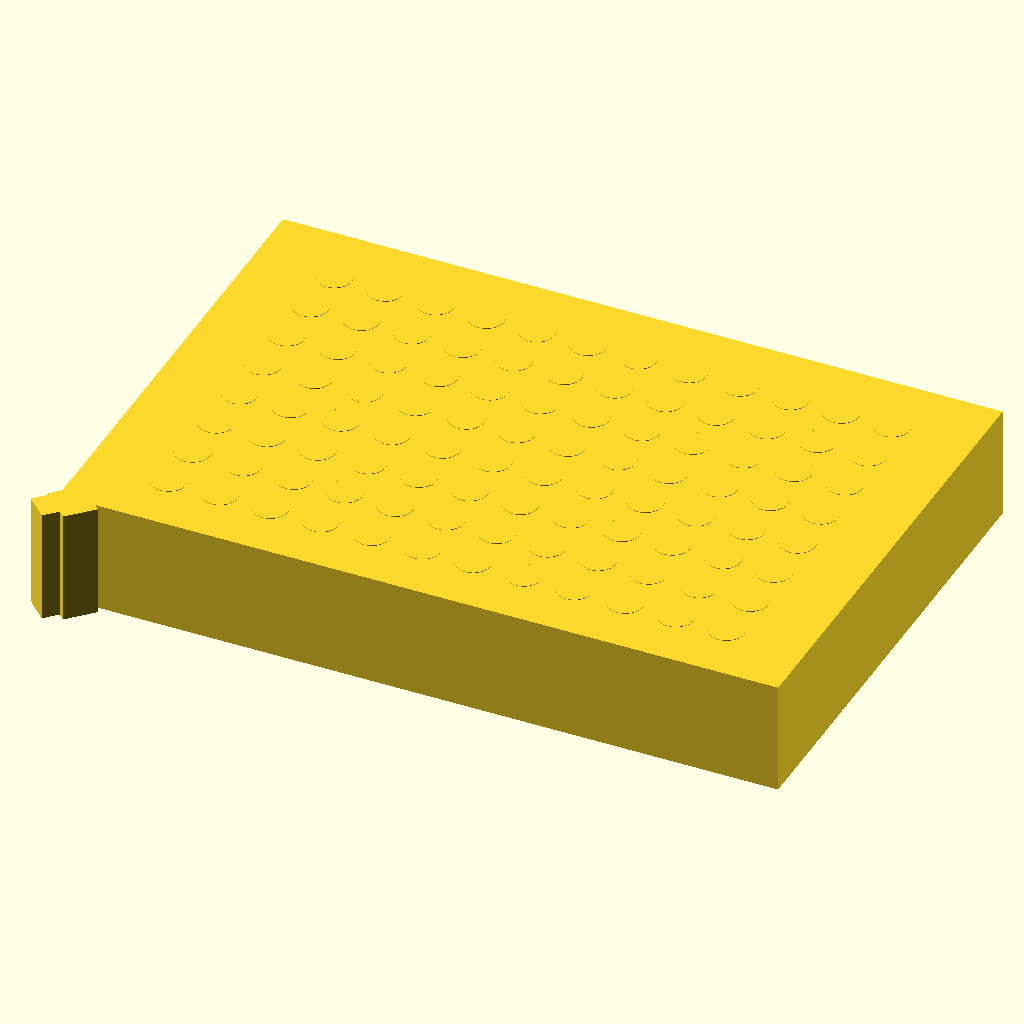
Cell 1: rendered with the file's own defaults.
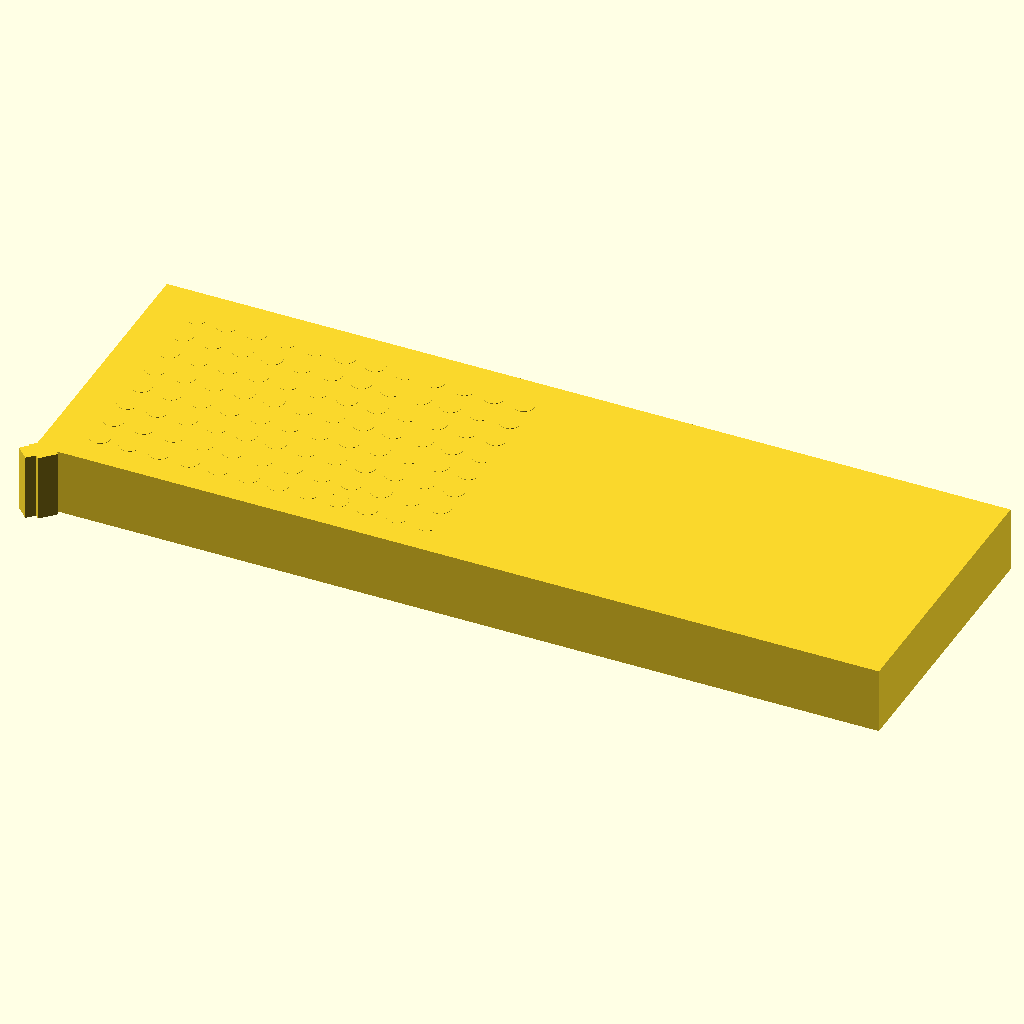
Cell 2 — block_length set to 255.52, the other parameters unchanged.
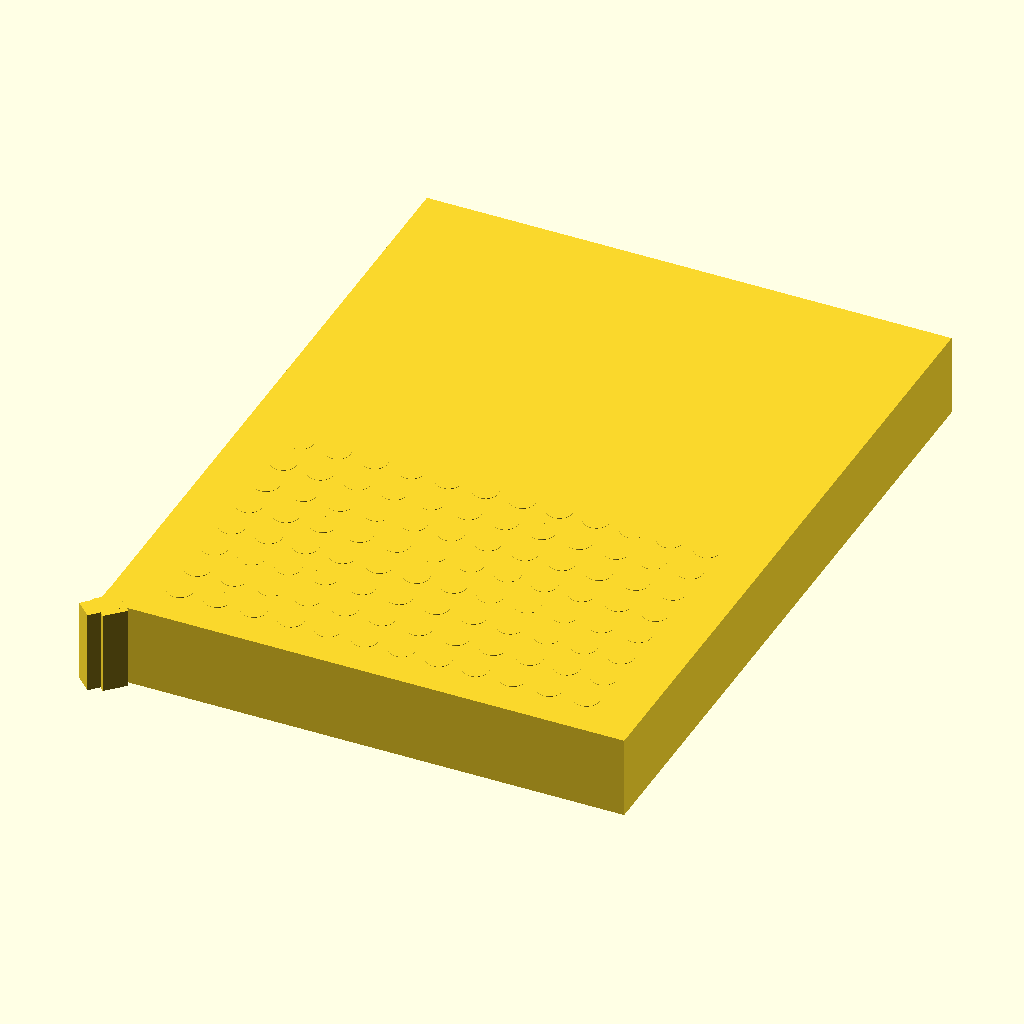
Cell 3 — block_width set to 170.96, the other parameters unchanged.
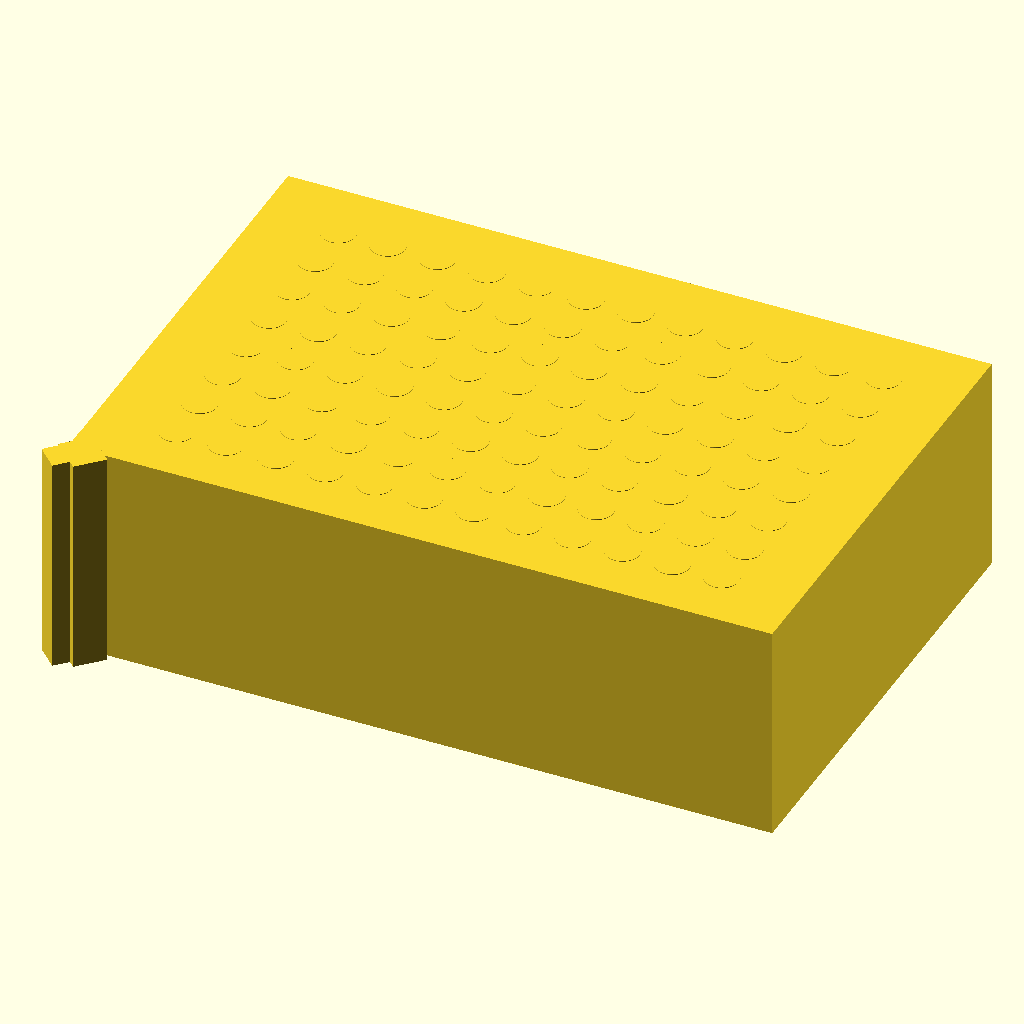
Cell 4 — block_height set to 40, the other parameters unchanged.
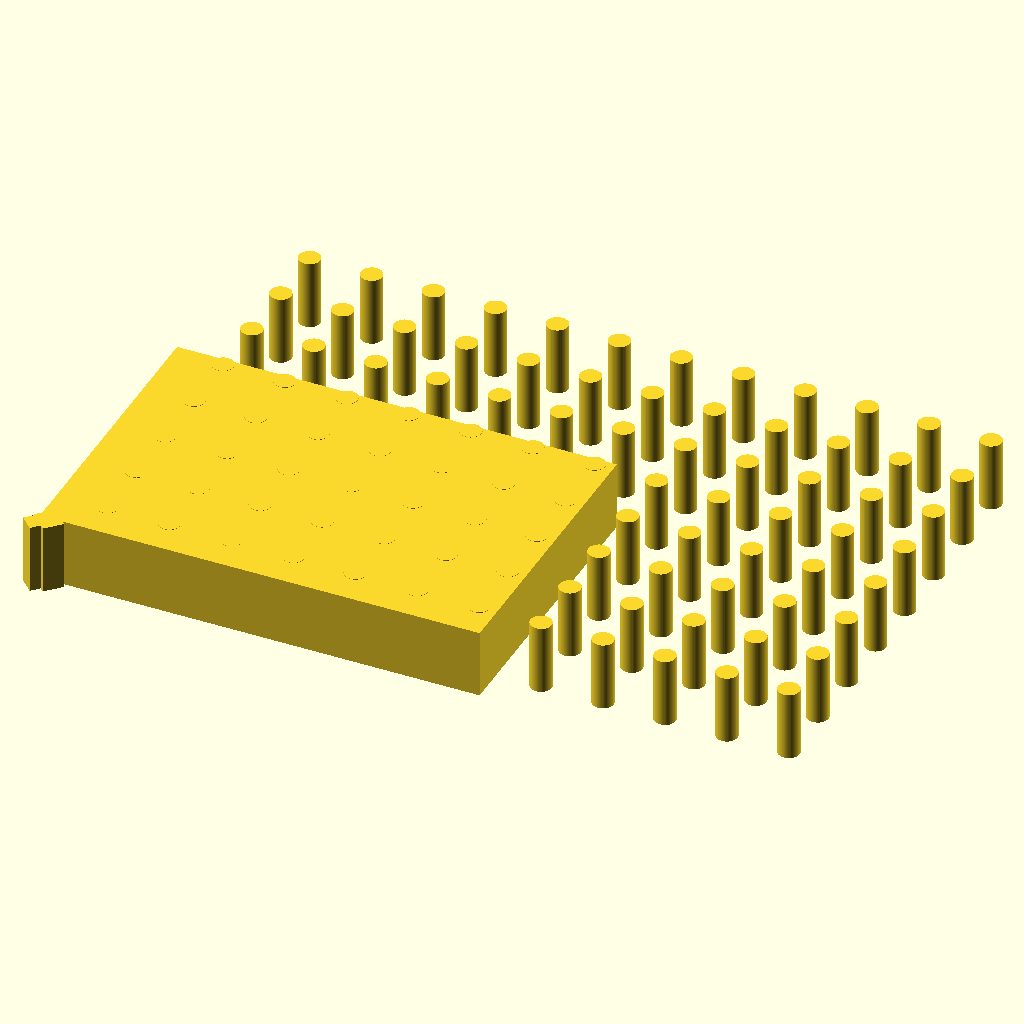
Cell 5 — hole_spacing set to 18, the other parameters unchanged.
All cells are drawn from the same view direction (rotation 55°, 0°, 25°, orthographic, colour scheme Cornfield), but the view is re-fitted for each cell, so position and scale can differ between cells as well as the parameter.
Source of the model, bench/results/main-tiiny/code/tiiny_Qwen_Qwen3-Coder-Next/pcr_tube_rack_sbs_s1_a0.scad:
// Rack for 96 PCR tubes (0.2 mL) with standard microplate footprint
// Dimensions from user specification

// Block dimensions
block_length = 127.76; // X dimension (mm)
block_width  = 85.48;  // Y dimension (mm)
block_height = 20;     // Z dimension (mm)

// Hole grid parameters
hole_diameter = 6.2;   // mm
hole_spacing  = 9.0;   // mm
rows = 8;              // along Y
cols = 12;             // along X

// Position of first hole (A1) from edges
hole_A1_x = 14.38;     // mm from left edge (X)
hole_A1_y = 11.24;     // mm from back edge (Y)

// Chamfer dimensions
chamfer_leg = 5;       // mm

// Chamfer height (same as block height)
chamfer_height = block_height;

// Chamfer offset from edge (A1 corner is at (hole_A1_x - hole_diameter/2, hole_A1_y - hole_diameter/2))
// But for simplicity, we'll chamfer the block corner at (0,0) with chamfer_leg
chamfer_start_x = 0;
chamfer_start_y = 0;

// Set resolution for curves
$fn = 64;

// Calculate hole positions
hole_x_positions = [for (i = [0 : cols-1]) hole_A1_x + i * hole_spacing];
hole_y_positions = [for (j = [0 : rows-1]) hole_A1_y + j * hole_spacing];

// Build the rack
module rack() {
    // Base block
    translate([0, 0, 0])
        cube([block_length, block_width, block_height]);
    
    // Cut chamfer at A1 corner (left-back corner)
    // Chamfer plane: x + y = chamfer_leg
    // We'll use a wedge-shaped cutter
    translate([0, 0, -0.1]) // extend below
        rotate([0, 0, 45])
            translate([-chamfer_leg*sqrt(2)/2 - 1, -chamfer_leg*sqrt(2)/2 - 1, 0])
                cube([chamfer_leg*sqrt(2) + 2, chamfer_leg + 0.1, block_height + 0.2]);
    
    // Actually, better approach: use a 3D wedge for chamfer
    // Define chamfer wedge at origin corner
    translate([0, 0, -0.1]) {
        hull() {
            // Points for chamfer: (0,0,0), (chamfer_leg,0,0), (0,chamfer_leg,0), and extrude up
            translate([0, 0, 0]) cylinder(h=block_height+0.2, r=0.01);
            translate([chamfer_leg, 0, 0]) cylinder(h=block_height+0.2, r=0.01);
            translate([0, chamfer_leg, 0]) cylinder(h=block_height+0.2, r=0.01);
        }
    }
    
    // But the above hull with cylinders may not be clean. Let's use a polyhedron for precise chamfer
    // Actually, simpler: use difference with a rotated cube for 45-degree chamfer
    // Chamfer along the edge from (0,0,0) to (0,0,height) with 45-degree face
    // The chamfer face is defined by x + y <= chamfer_leg
    // We'll create a triangular prism cutter
    translate([-1, -1, -0.1]) {
        rotate([0, 0, 45]) {
            translate([0, -chamfer_leg - 1, 0]) {
                cube([chamfer_leg + 1, chamfer_leg + 2, block_height + 0.2]);
            }
        }
    }
    
    // Now create holes
    for (i = [0 : cols-1]) {
        for (j = [0 : rows-1]) {
            translate([
                hole_x_positions[i],
                hole_y_positions[j],
                -0.1  // extend below
            ]) {
                cylinder(h = block_height + 0.2, r = hole_diameter / 2);
            }
        }
    }
}

// Render the rack
rack();
Customizer parameters (derived from the source; name, type, default, range or options):
block_length: number, default 127.76
block_width: number, default 85.48
block_height: number, default 20
hole_diameter: number, default 6.2
hole_spacing: number, default 9
rows: number, default 8
cols: number, default 12
hole_A1_x: number, default 14.38
hole_A1_y: number, default 11.24
chamfer_leg: number, default 5
chamfer_start_x: number, default 0
chamfer_start_y: number, default 0
